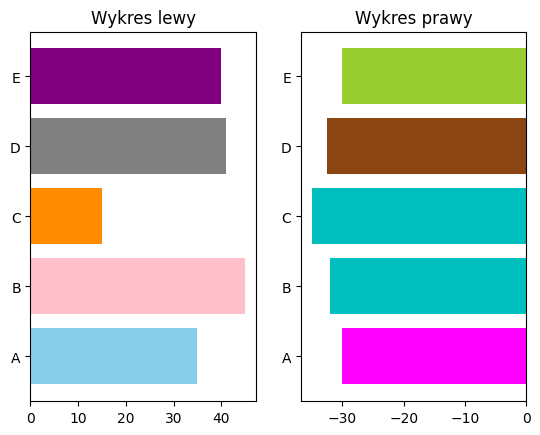

Recreate this plot in Python.
import matplotlib.pyplot as plt
import numpy as np

# Fixing random state for reproducibility
plt.rcdefaults()
fig, ax = plt.subplots(1, 2)

# Example data
literki = ('E', 'D', 'C', 'B', 'A')
y_pos = np.arange(len(literki))
performance = (40, 41, 15, 45, 35)
performance2 = (-30, -32.5, -35, -32, -30)
colors = ['purple', 'grey', 'darkorange', 'pink', 'skyblue']
colors2 = ['yellowgreen', 'saddlebrown', 'c', 'c', 'magenta']

ax[0].barh(y_pos, performance, align='center', color=colors)
ax[0].set_yticks(y_pos, labels=literki)
ax[0].invert_yaxis()  # labels read top-to-bottom
ax[0].set_title('Wykres lewy')

ax[1].barh(y_pos, performance2, align='center', color=colors2)
ax[1].set_yticks(y_pos, labels=literki)
ax[1].invert_yaxis()  # labels read top-to-bottom
ax[1].set_title('Wykres prawy')

plt.show()
plt.savefig('Obrazek.png')
